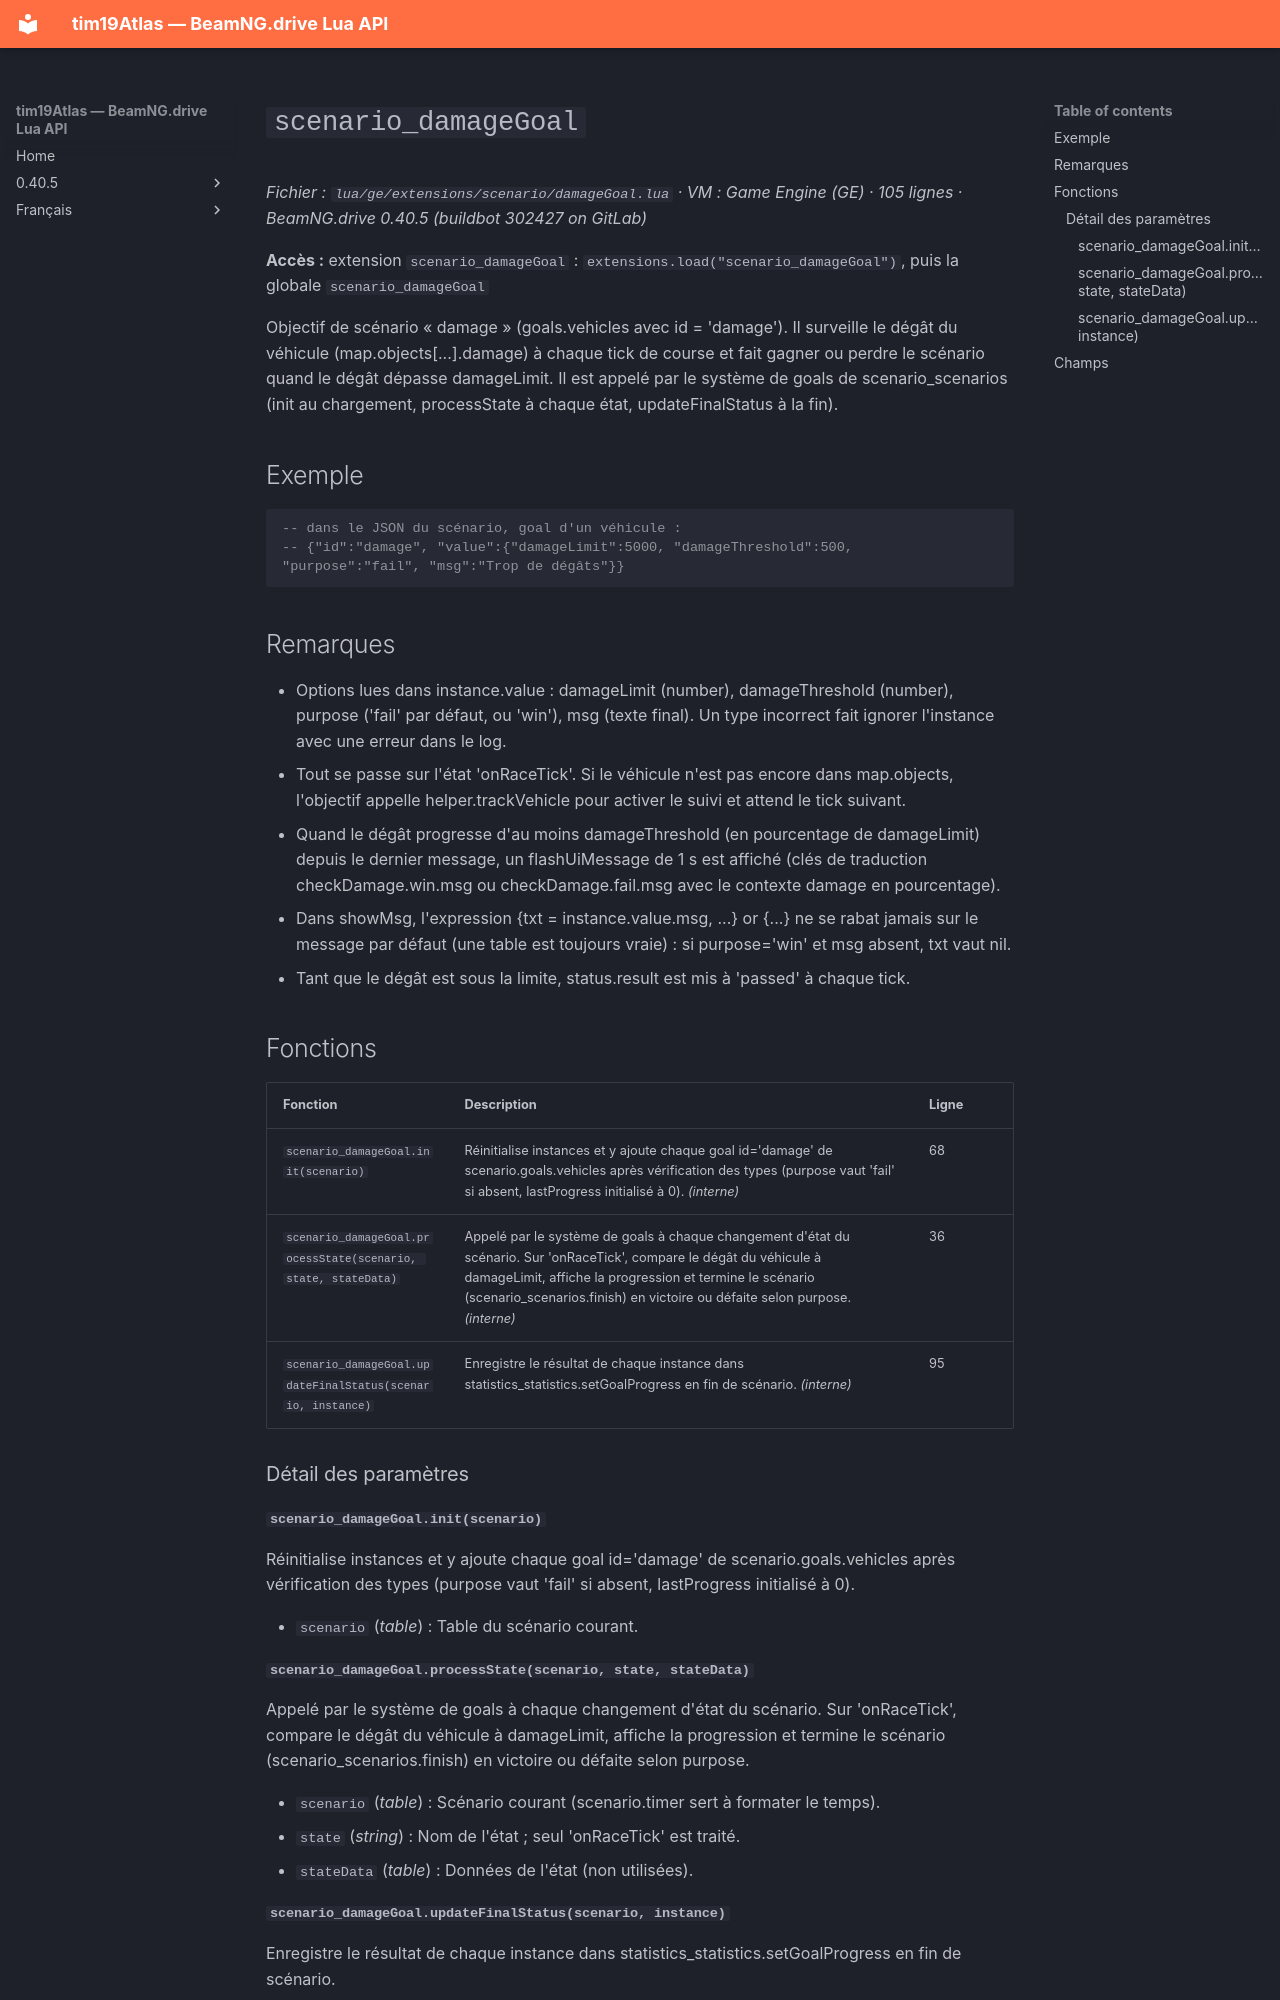

repository: Tim0219800/beamng-lua-atlas · page: fr/0.40.5/ge/extensions/scenario/damageGoal.html · generator: mkdocs

# `scenario_damageGoal`

*Fichier : `lua/ge/extensions/scenario/damageGoal.lua` · VM : Game Engine (GE) · 105 lignes · BeamNG.drive 0.40.5 (buildbot 302427 on GitLab)*

**Accès :** extension `scenario_damageGoal` : `extensions.load("scenario_damageGoal")`, puis la globale `scenario_damageGoal`

Objectif de scénario « damage » (goals.vehicles avec id = 'damage'). Il surveille le dégât du véhicule (map.objects[...].damage) à chaque tick de course et fait gagner ou perdre le scénario quand le dégât dépasse damageLimit. Il est appelé par le système de goals de scenario_scenarios (init au chargement, processState à chaque état, updateFinalStatus à la fin).

## Exemple

```lua
-- dans le JSON du scénario, goal d'un véhicule :
-- {"id":"damage", "value":{"damageLimit":5000, "damageThreshold":500, "purpose":"fail", "msg":"Trop de dégâts"}}
```

## Remarques

- Options lues dans instance.value : damageLimit (number), damageThreshold (number), purpose ('fail' par défaut, ou 'win'), msg (texte final). Un type incorrect fait ignorer l'instance avec une erreur dans le log.
- Tout se passe sur l'état 'onRaceTick'. Si le véhicule n'est pas encore dans map.objects, l'objectif appelle helper.trackVehicle pour activer le suivi et attend le tick suivant.
- Quand le dégât progresse d'au moins damageThreshold (en pourcentage de damageLimit) depuis le dernier message, un flashUiMessage de 1 s est affiché (clés de traduction checkDamage.win.msg ou checkDamage.fail.msg avec le contexte damage en pourcentage).
- Dans showMsg, l'expression {txt = instance.value.msg, ...} or {...} ne se rabat jamais sur le message par défaut (une table est toujours vraie) : si purpose='win' et msg absent, txt vaut nil.
- Tant que le dégât est sous la limite, status.result est mis à 'passed' à chaque tick.

## Fonctions

| Fonction | Description | Ligne |
|---|---|---|
| `scenario_damageGoal.init(scenario)` | Réinitialise instances et y ajoute chaque goal id='damage' de scenario.goals.vehicles après vérification des types (purpose vaut 'fail' si absent, lastProgress initialisé à 0). *(interne)* | 68 |
| `scenario_damageGoal.processState(scenario, state, stateData)` | Appelé par le système de goals à chaque changement d'état du scénario. Sur 'onRaceTick', compare le dégât du véhicule à damageLimit, affiche la progression et termine le scénario (scenario_scenarios.finish) en victoire ou défaite selon purpose. *(interne)* | 36 |
| `scenario_damageGoal.updateFinalStatus(scenario, instance)` | Enregistre le résultat de chaque instance dans statistics_statistics.setGoalProgress en fin de scénario. *(interne)* | 95 |

### Détail des paramètres

#### `scenario_damageGoal.init(scenario)`

Réinitialise instances et y ajoute chaque goal id='damage' de scenario.goals.vehicles après vérification des types (purpose vaut 'fail' si absent, lastProgress initialisé à 0).

- `scenario` (*table*) : Table du scénario courant.
